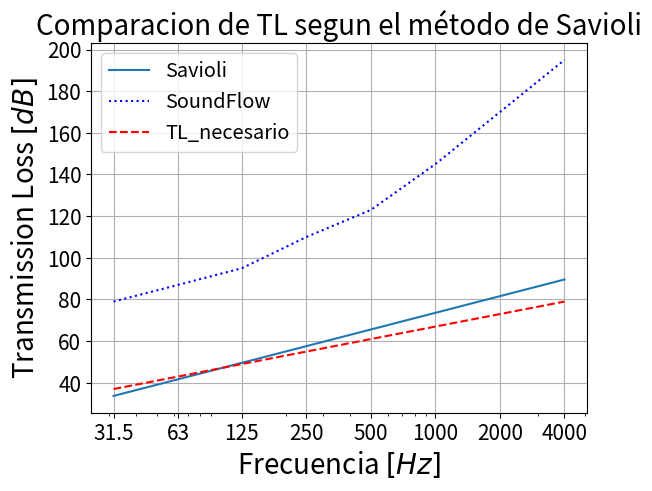

Write the Python code that produced this figure.
import numpy as np
import matplotlib.pyplot as plt

def SavioliDoble(densidad1,densidad2,e1,e2,d,f,material,sup_divisoria):
    """
    Función que calcula el transmision loss de un panel doble con cavidad de aire.
        Entradas:
            densidad1(float): densidad del material 1 del panel
            densidad2(float): densidad del material 2 del panel
            e1(float): espesor del material 1
            e2(float): espesor del material 2
            d(float): profundidad de la cavidad de aire 
            f(list): banda de frecuencias
            material(string): tipo de material que componen al panel: 'no sonoro' y 'sonoro' (con minuscula). Si el material es sonoro se restan -5dB al TL final, si es no sonoro no se resta nada
            sup_divisoria(): superficie que divide la habitación A de la B 
        Salidas:
            TL_savioli(list): entrega el TL segun Savioli para cada frecuencia pedida
    """
    ms1 = densidad1 * e1 #calcula masa superficial del material 1
    ms2 = densidad2 * e2 #calcula masa superficial del material 2
    f0 = 60*((1/d)*(1/ms1 + 1/ms2))**(1/2) #calcula la frecuencia de resonancia del panel
    ms = ms1 + ms2 #masa superficial resultante para f0
    ######## Ajustes de Savioli ########
    if material == 'no sonoro':
        ajuste_material = 0
    elif material == 'sonoro':
        ajuste_material = -5
    else:
        return 'escribilo bien master'
    
    #Savioli provee tres valores de referencia para corregir por el el temaño de la superficie divisora
    #estos valores son 4m2 --> 0 dB, 8m2 --> 3 dB y 16m2 --> 6 dB. Estos valores son los que se utilizan
    #para trazar una regresión logaritmica
    [alfa,beta] = np.polyfit(np.log([4,8,16]),[0,3,6],1) #Calculo de regresion log
    ajuste_sup_divisoria = alfa*np.log(sup_divisoria)+beta #prediccion del ajuste para la sup divisoria ingresada
    ajuste_sup_divisoria = round(ajuste_sup_divisoria,1) #redondeado del ajuste
    ajuste_detalles_constructivos = -12 #ajuste debido a detalles constructivos 

    ######## Calculo de TL ########
    TL = 20*np.log10(ms*f0)-42 #Aplicación de la ley de masas para una incidencia normal, c=343 m/s, rho=1,18 kg/m3
    TL_savioli_f0 = TL+ajuste_detalles_constructivos+ajuste_material-ajuste_sup_divisoria #TL final segun savioli luego de aplicar las correcciones
    TL_savioli = [0]*len(f) #lista de ceros de largo igual a f
    frec = [0]*len(f) #lista de ceros de largo igual a f
    for i in range(len(f)):
        if i==0:
            TL_savioli[0] = TL_savioli_f0 
            frec[0] = f0 
        elif i==1:
            TL_savioli[1] = TL_savioli_f0 + 8 
            frec[1] = 2*f0 
        else:
            TL_savioli[i] = TL_savioli[i-1] + 8 
            frec[i] = 2*frec[i-1]
    #Como no se tienen los valores exactos de las frecuencias centrales de tercio y octava
    #se traza una regresion logaritmica para poder predicir el aislamiento para las frecuencias
    #que se necesiten
    [a,b] = np.polyfit(np.log(frec), TL_savioli,1) #coeficientes de la regresion log
    TL_savioli = a*np.log(f)+b #prediccion
    for i in range(len(TL_savioli)):
        TL_savioli[i] = round(TL_savioli[i],1) #redondeo de todos los valores de TL recibidos
    return TL_savioli

f=[31.5,63,125,250,500,1000,2000,4000]
densidad1=2300
densidad2=1600
e1=0.15
e2=0.3
d=0.1
material='no sonoro'
sup_divisoria=8
# print(SavioliDoble(densidad1,densidad2,e1,e2,d,f,material,sup_divisoria))
savioli = SavioliDoble(densidad1,densidad2,e1,e2,d,f,material,sup_divisoria)

soundflow = [79,87,95,110,123,145,170,195]
TL_necesario = [37,43,49,55,61,67,73,79]


plt.semilogx(f,savioli)
plt.semilogx(f,soundflow,'b:')
plt.semilogx(f,TL_necesario,'r--')

plt.xticks([31.5,63,125,250,500,1000,2000,4000], ['31.5','63','125','250','500','1000','2000','4000'],fontsize=15)
plt.yticks(fontsize=15)

plt.title('Comparacion de TL segun el método de Savioli',fontsize=20)
plt.xlabel('Frecuencia $[Hz]$',fontsize=20)
plt.ylabel('Transmission Loss $[dB]$',fontsize=20)

plt.grid()
plt.legend(['Savioli','SoundFlow','TL_necesario'],loc='upper left',fontsize='x-large')

plt.show()